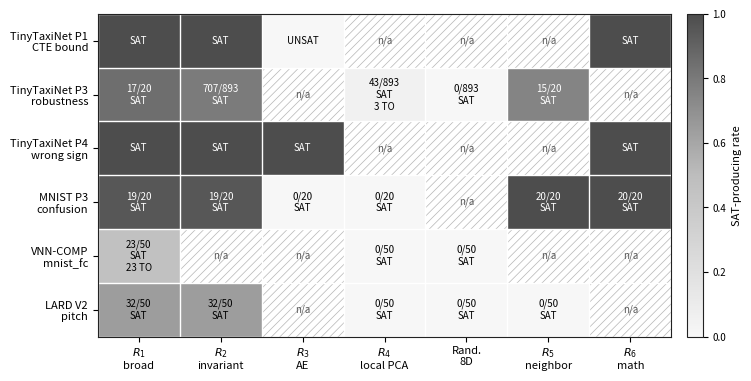

Reproduce this figure in Python. (Note: this script raises an exception after producing the figure.)
#!/usr/bin/env python3
"""Generate contribution-level figures for the STTT manuscript."""

from __future__ import annotations

import json
from pathlib import Path

import matplotlib

matplotlib.use("Agg")
import numpy as np
import matplotlib.pyplot as plt
from matplotlib.colors import LinearSegmentedColormap
from matplotlib.patches import Rectangle


OUT = Path("paper_submission_sttt")
EDGE = "#222222"
GRID = "#D9D9D9"


plt.rcParams.update(
    {
        "axes.edgecolor": EDGE,
        "axes.linewidth": 0.8,
        "font.size": 8,
        "hatch.linewidth": 0.5,
    }
)


def readable_text_color(color: tuple[float, float, float, float]) -> str:
    r, g, b = color[:3]
    luminance = 0.2126 * r + 0.7152 * g + 0.0722 * b
    return "black" if luminance > 0.58 else "white"


def make_region_transition_heatmap() -> None:
    rows = [
        "TinyTaxiNet P1\nCTE bound",
        "TinyTaxiNet P3\nrobustness",
        "TinyTaxiNet P4\nwrong sign",
        "MNIST P3\nconfusion",
        "VNN-COMP\nmnist_fc",
        "LARD V2\npitch",
    ]
    cols = [
        "$R_1$\nbroad",
        "$R_2$\ninvariant",
        "$R_3$\nAE",
        "$R_4$\nlocal PCA",
        "Rand.\n8D",
        "$R_5$\nneighbor",
        "$R_6$\nmath",
    ]

    nan = np.nan
    # Cell values are SAT-producing rates where comparable. The labels carry
    # the exact denominator and timeout information used in the paper.
    values = np.array(
        [
            [1.00, 1.00, 0.00, nan, nan, nan, 1.00],
            [17 / 20, 707 / 893, nan, 43 / 893, 0.00, 15 / 20, nan],
            [1.00, 1.00, 1.00, nan, nan, nan, 1.00],
            [19 / 20, 19 / 20, 0.00, 0.00, nan, 1.00, 1.00],
            [23 / 50, nan, nan, 0.00, 0.00, nan, nan],
            [32 / 50, 32 / 50, nan, 0.00, 0.00, 0.00, nan],
        ],
        dtype=float,
    )
    labels = [
        ["SAT", "SAT", "UNSAT", "n/a", "n/a", "n/a", "SAT"],
        ["17/20\nSAT", "707/893\nSAT", "n/a", "43/893\nSAT\n3 TO", "0/893\nSAT", "15/20\nSAT", "n/a"],
        ["SAT", "SAT", "SAT", "n/a", "n/a", "n/a", "SAT"],
        ["19/20\nSAT", "19/20\nSAT", "0/20\nSAT", "0/20\nSAT", "n/a", "20/20\nSAT", "20/20\nSAT"],
        ["23/50\nSAT\n23 TO", "n/a", "n/a", "0/50\nSAT", "0/50\nSAT", "n/a", "n/a"],
        ["32/50\nSAT", "32/50\nSAT", "n/a", "0/50\nSAT", "0/50\nSAT", "0/50\nSAT", "n/a"],
    ]

    # Print-first grayscale ramp. Exact counts are printed in each cell; tone is
    # only a secondary cue, which keeps the figure journal-like and accessible.
    cmap = LinearSegmentedColormap.from_list(
        "sat_rate_gray", ["#F7F7F7", "#BDBDBD", "#4D4D4D"]
    )
    cmap.set_bad("#FFFFFF")

    fig, ax = plt.subplots(figsize=(7.4, 3.7))
    masked = np.ma.masked_invalid(values)
    im = ax.imshow(masked, cmap=cmap, vmin=0.0, vmax=1.0, aspect="auto")

    ax.set_xticks(np.arange(len(cols)), labels=cols)
    ax.set_yticks(np.arange(len(rows)), labels=rows)
    ax.tick_params(axis="both", labelsize=8)
    ax.tick_params(axis="x", pad=3)

    for i in range(values.shape[0]):
        for j in range(values.shape[1]):
            if np.isnan(values[i, j]):
                ax.add_patch(
                    Rectangle(
                        (j - 0.5, i - 0.5),
                        1,
                        1,
                        facecolor="#FFFFFF",
                        edgecolor="#B5B5B5",
                        hatch="////",
                        linewidth=0.5,
                    )
                )

    for i in range(values.shape[0]):
        for j in range(values.shape[1]):
            text = labels[i][j]
            if np.isnan(values[i, j]):
                color = "#555555"
            else:
                color = readable_text_color(cmap(values[i, j]))
            ax.text(j, i, text, ha="center", va="center", fontsize=7, color=color)

    ax.set_xticks(np.arange(-0.5, len(cols), 1), minor=True)
    ax.set_yticks(np.arange(-0.5, len(rows), 1), minor=True)
    ax.grid(which="minor", color="white", linewidth=1.0)
    ax.tick_params(which="minor", bottom=False, left=False)

    cbar = fig.colorbar(im, ax=ax, fraction=0.035, pad=0.025)
    cbar.set_label("SAT-producing rate", fontsize=8)
    cbar.ax.tick_params(labelsize=7)
    fig.tight_layout(pad=0.4)
    fig.savefig(OUT / "region_transition_heatmap.png", dpi=300)
    plt.close(fig)


def make_lard_audit_ratios() -> None:
    with open("external_lard_witness_audit.json", "r", encoding="utf-8") as handle:
        audit = json.load(handle)

    baseline = audit["baselines"]
    witnesses = audit["witness_audit"]
    regions = {
        "R1 broad": [w for w in witnesses if w["region"] == "R1_pixel_ball"],
        "R2 band": [w for w in witnesses if w["region"] == "R2_mean_band"],
    }

    metrics = [
        (
            "Per-pair\nviolation",
            "per_pair_violation_frac",
            baseline["test_per_pair_violation_frac_mean"],
        ),
        (
            "Nearest-real\n$L_2$",
            "nearest_test_sameclass_L2",
            baseline["test_sameclass_nn_L2_median"],
        ),
        ("Total\nvariation", "tv", baseline["test_tv_median"]),
    ]

    labels = list(regions)
    ratios = np.zeros((len(labels), len(metrics)))
    for i, label in enumerate(labels):
        rows = regions[label]
        for j, (_, key, base) in enumerate(metrics):
            mean = float(np.mean([r[key] for r in rows]))
            ratios[i, j] = mean / base

    x = np.arange(len(metrics))
    width = 0.34
    colors = ["#F2F2F2", "#BDBDBD"]
    hatches = ["", "////"]

    fig, ax = plt.subplots(figsize=(4.7, 2.8))
    for i, label in enumerate(labels):
        offset = (i - 0.5) * width
        bars = ax.bar(
            x + offset,
            ratios[i],
            width,
            label=label,
            color=colors[i],
            edgecolor=EDGE,
            linewidth=0.6,
            hatch=hatches[i],
        )
        for bar, ratio in zip(bars, ratios[i]):
            ax.text(
                bar.get_x() + bar.get_width() / 2,
                bar.get_height() * 1.06,
                f"{ratio:.1f}x",
                ha="center",
                va="bottom",
                fontsize=7,
            )

    ax.axhline(1.0, color=EDGE, linewidth=0.9, linestyle=":")
    ax.set_yscale("log")
    ax.set_ylim(0.8, max(25, ratios.max() * 1.6))
    ax.set_ylabel("Mean witness score / real baseline", fontsize=8)
    ax.set_xticks(x, [m[0] for m in metrics])
    ax.tick_params(axis="both", labelsize=8)
    ax.legend(frameon=False, fontsize=8, loc="upper right")
    ax.text(
        -0.45,
        0.93,
        "real baseline",
        fontsize=7,
        color=EDGE,
        va="top",
    )
    fig.tight_layout(pad=0.4)
    fig.savefig(OUT / "lard_witness_audit_ratios.png", dpi=300)
    plt.close(fig)


def make_p3_status_bars() -> None:
    """Plot expanded P3 status counts from the released result JSON files."""
    with open("verification_full_sample_centered.json", "r", encoding="utf-8") as handle:
        mean_clip = json.load(handle)["P3_mean_clip"]["epsilon_0.05"]
    with open("verification_p3_local_pca_expanded.json", "r", encoding="utf-8") as handle:
        local_pca = json.load(handle)["results_by_alpha"]
    with open(
        "verification_p3_local_pca_expanded_alpha3_200.json", "r", encoding="utf-8"
    ) as handle:
        local_pca_alpha3 = json.load(handle)["results_by_alpha"]["alpha_3.0"]
    with open("p3_random_control_summary.json", "r", encoding="utf-8") as handle:
        random_control = json.load(handle)["comparison"]

    rows = [
        {
            "label": "$L_\\infty$\n$\\varepsilon=0.05$",
            "verified": int(mean_clip["verified"]),
            "sat": int(mean_clip["violated"]),
            "timeout": 0,
            "n": int(mean_clip["n_total"]),
            "note": "",
        },
        {
            "label": "Local PCA\n$1\\sigma$",
            "verified": int(local_pca["alpha_1.0"]["verified"]),
            "sat": int(local_pca["alpha_1.0"]["sat"]),
            "timeout": int(local_pca["alpha_1.0"]["timeout"]),
            "n": int(local_pca["alpha_1.0"]["sample_size"]),
            "note": "",
        },
        {
            "label": "Random 8D\n$1\\sigma$",
            "verified": int(random_control["alpha_1.0"]["random_verified_median"]),
            "sat": int(random_control["alpha_1.0"]["random_sat_median"]),
            "timeout": int(random_control["alpha_1.0"]["random_timeout_median"]),
            "n": int(random_control["alpha_1.0"]["n"]),
            "note": "3 seeds",
        },
        {
            "label": "Local PCA\n$2\\sigma$",
            "verified": int(local_pca["alpha_2.0"]["verified"]),
            "sat": int(local_pca["alpha_2.0"]["sat"]),
            "timeout": int(local_pca["alpha_2.0"]["timeout"]),
            "n": int(local_pca["alpha_2.0"]["sample_size"]),
            "note": "",
        },
        {
            "label": "Random 8D\n$2\\sigma$",
            "verified": int(random_control["alpha_2.0"]["random_verified_median"]),
            "sat": int(random_control["alpha_2.0"]["random_sat_median"]),
            "timeout": int(random_control["alpha_2.0"]["random_timeout_median"]),
            "n": int(random_control["alpha_2.0"]["n"]),
            "note": (
                f"{int(random_control['alpha_2.0']['random_verified_min'])}-"
                f"{int(random_control['alpha_2.0']['random_verified_max'])}"
            ),
        },
        {
            "label": "Local PCA\n$3\\sigma$",
            "verified": int(local_pca_alpha3["verified"]),
            "sat": int(local_pca_alpha3["sat"]),
            "timeout": int(local_pca_alpha3["timeout"]),
            "n": int(local_pca_alpha3["sample_size"]),
            "note": "",
        },
        {
            "label": "Random 8D\n$3\\sigma$",
            "verified": int(random_control["alpha_3.0"]["random_verified_median"]),
            "sat": int(random_control["alpha_3.0"]["random_sat_median"]),
            "timeout": int(random_control["alpha_3.0"]["random_timeout_median"]),
            "n": int(random_control["alpha_3.0"]["n"]),
            "note": (
                f"{int(random_control['alpha_3.0']['random_verified_min'])}-"
                f"{int(random_control['alpha_3.0']['random_verified_max'])}"
            ),
        },
    ]

    for row in rows:
        total = row["verified"] + row["sat"] + row["timeout"]
        if total != row["n"]:
            raise ValueError(f"P3 status counts do not sum to n for {row['label']}: {total} != {row['n']}")

    labels = [row["label"] for row in rows]
    verified = np.array([row["verified"] for row in rows])
    sat = np.array([row["sat"] for row in rows])
    timeout = np.array([row["timeout"] for row in rows])
    totals = np.array([row["n"] for row in rows])

    colors = {
        "verified": "#F2F2F2",
        "sat": "#6E6E6E",
        "timeout": "#BDBDBD",
    }
    hatches = {
        "verified": "",
        "sat": "////",
        "timeout": "xx",
    }

    fig, ax = plt.subplots(figsize=(6.4, 3.7))
    y = np.arange(len(rows))
    ax.barh(
        y,
        verified,
        color=colors["verified"],
        edgecolor=EDGE,
        linewidth=0.5,
        hatch=hatches["verified"],
        label="UNSAT / verified",
    )
    ax.barh(
        y,
        sat,
        left=verified,
        color=colors["sat"],
        edgecolor=EDGE,
        linewidth=0.5,
        hatch=hatches["sat"],
        label="SAT witness",
    )
    ax.barh(
        y,
        timeout,
        left=verified + sat,
        color=colors["timeout"],
        edgecolor=EDGE,
        linewidth=0.5,
        hatch=hatches["timeout"],
        label="timeout",
    )

    for i, row in enumerate(rows):
        segments = [
            (row["verified"], 0, colors["verified"]),
            (row["sat"], row["verified"], colors["sat"]),
            (row["timeout"], row["verified"] + row["sat"], colors["timeout"]),
        ]
        for value, left, color in segments:
            if value == 0:
                continue
            x = left + value / 2
            text_color = readable_text_color(matplotlib.colors.to_rgba(color))
            label = str(value) if value >= max(12, row["n"] * 0.04) else ""
            if label:
                ax.text(x, i, label, ha="center", va="center", fontsize=8, color=text_color)
        side_label = f"n={row['n']}"
        if row["timeout"]:
            side_label += f"; TO {row['timeout']}"
        if row.get("note"):
            side_label += f"; {row['note']}"
        ax.text(
            row["n"] + max(totals) * 0.015,
            i,
            side_label,
            va="center",
            ha="left",
            fontsize=7,
            color="#333333",
        )

    ax.set_yticks(y, labels)
    ax.invert_yaxis()
    ax.set_xlabel("Number of centered anchors (random rows show median over three seeds)", fontsize=8)
    ax.set_xlim(0, max(totals) * 1.10)
    ax.tick_params(axis="both", labelsize=8)
    ax.legend(frameon=False, ncol=3, fontsize=8, loc="lower center", bbox_to_anchor=(0.5, 1.01))
    ax.grid(axis="x", color=GRID, linewidth=0.6)
    ax.set_axisbelow(True)
    fig.tight_layout(pad=0.4)
    fig.savefig(OUT / "p3_status_bars.png", dpi=300)
    plt.close(fig)


def main() -> None:
    OUT.mkdir(exist_ok=True)
    make_region_transition_heatmap()
    make_p3_status_bars()
    make_lard_audit_ratios()


if __name__ == "__main__":
    main()
